Run: headless pygame with SDL's dummy video driver; simulated clock (each Clock.tick advances the game by its frame time, no real sleeping); random seed 0; keys injected as events and as key.get_pressed() state; no mouse input.
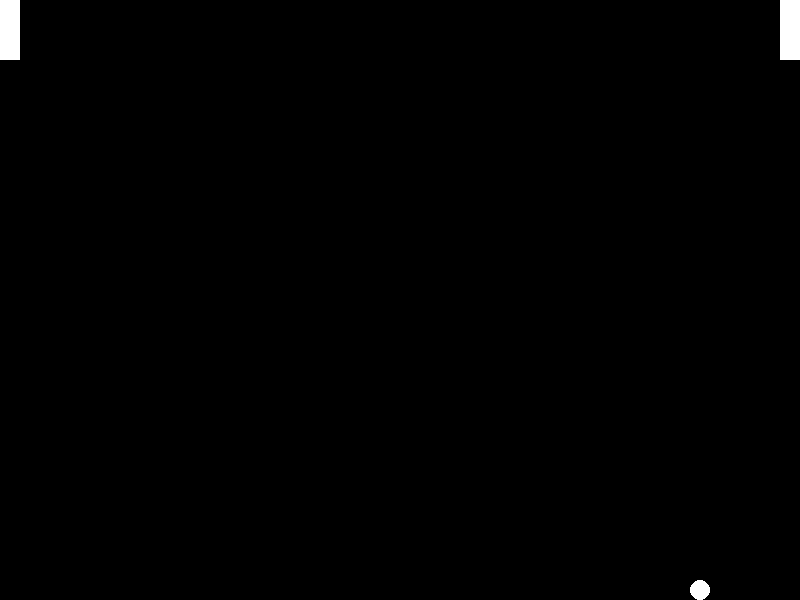
Frame 1 of 4 · flips 1–60 · no input
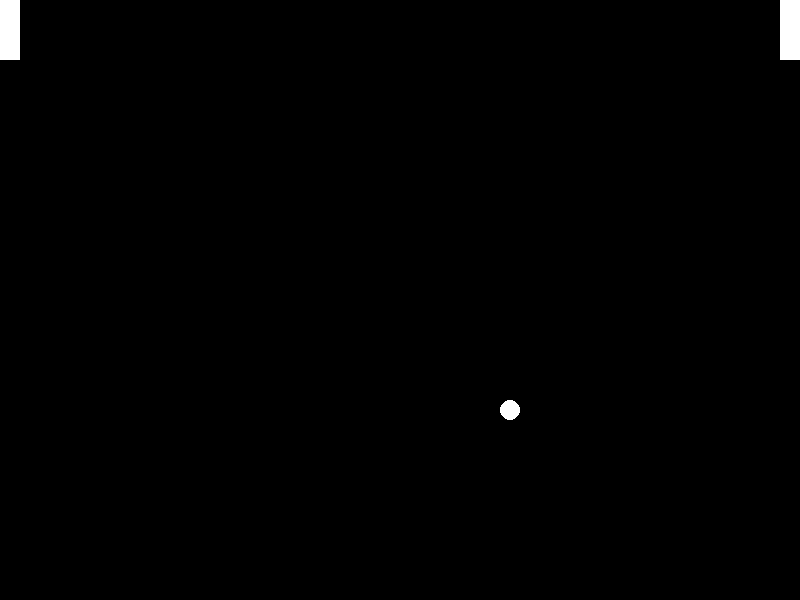
Frame 2 of 4 · flips 61–180 · tapped SPACE, RETURN · held RIGHT (→), D
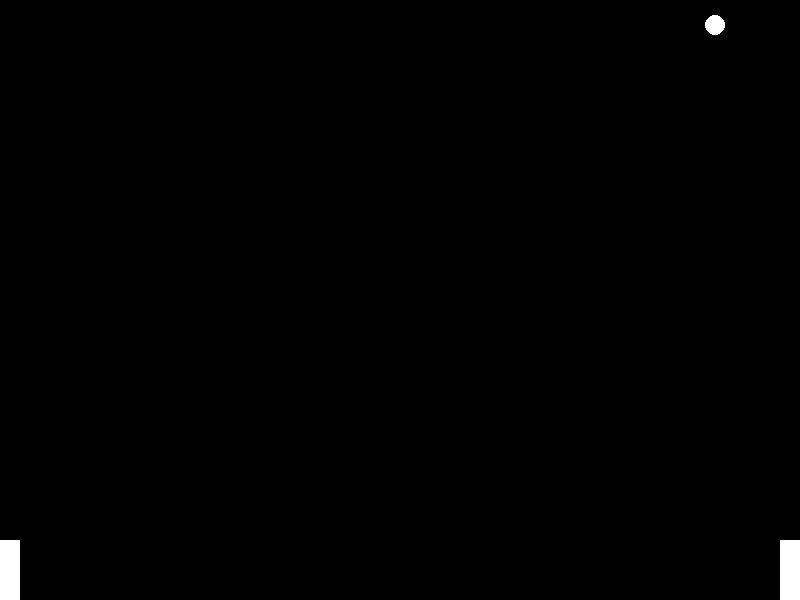
Frame 3 of 4 · flips 181–300 · held DOWN (↓), S
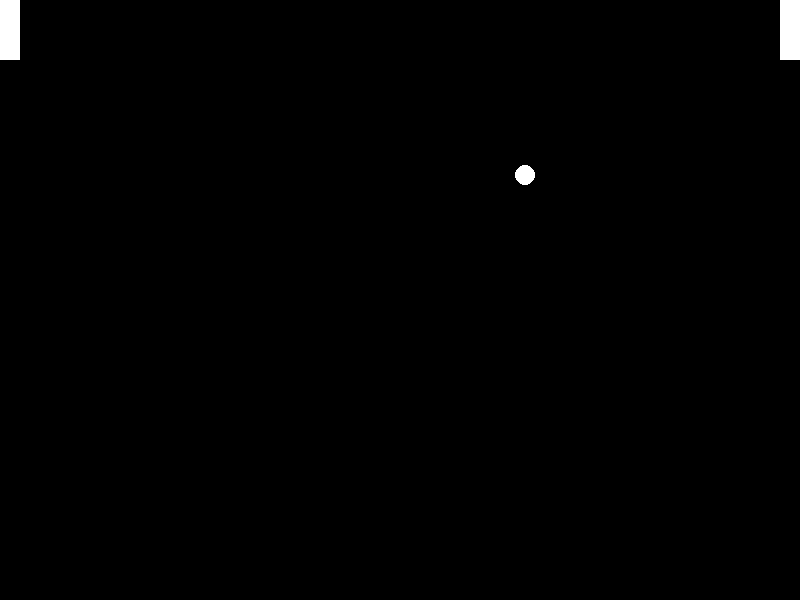
Frame 4 of 4 · flips 301–420 · held LEFT (←), A, UP (↑), W

The pygame program that drew these frames:

import pygame
pygame.init()
win = pygame.display.set_mode((800, 600))
clock = pygame.time.Clock()
rects = [pygame.Rect(0, 0, 20, 60), pygame.Rect(780, 0, 20, 60), pygame.Rect(390, 290, 20, 20)]
ball_vel = [5, 5]
while clock.tick(60) and not pygame.QUIT in [event.type for event in pygame.event.get()]:
    keys = pygame.key.get_pressed()
    rects = rects[0].move(0, (keys[pygame.K_s] - keys[pygame.K_w]) * 5).clamp(win.get_rect()), rects[1].move(0, (keys[pygame.K_DOWN] - keys[pygame.K_UP]) * 5).clamp(win.get_rect()), rects[2].move(*ball_vel)
    rects[2].topleft = (390, 290) if rects[2].x < 0 or rects[2].right > 800 else rects[2].topleft
    ball_vel[1], ball_vel[0] = -ball_vel[1] if rects[2].y < 0 or rects[2].bottom > 600 else ball_vel[1], -ball_vel[0] if rects[2].collidelist(rects[:-1]) != -1 else ball_vel[0]
    win.fill((0, 0, 0))
    [[pygame.draw.rect, pygame.draw.ellipse][1 if rect == rects[2] else 0](win, (255, 255, 255), rect) for rect in rects]
    pygame.display.update()
